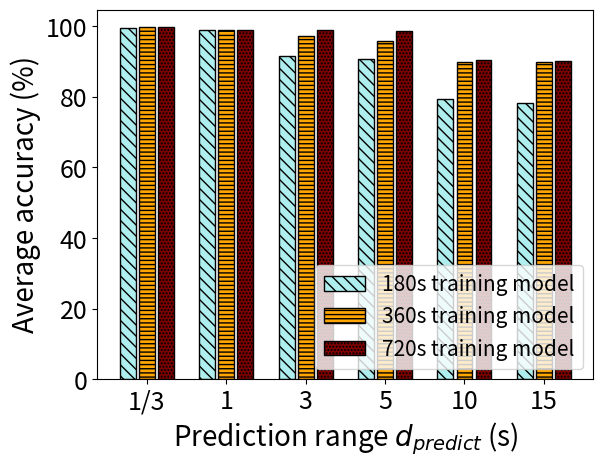

Generate this figure with matplotlib:
import numpy as np
import matplotlib.pyplot as plt
import math

size = 6
x = np.arange(size)

Learn_180 = [99.6, 98.85, 91.55, 90.775, 79.5, 78.35]

Learn_360 = [99.8, 98.85, 97.375, 95.85, 90.025, 90.025]

Person_720 = [99.8, 98.85, 98.85, 98.675, 90.425, 90.225]

total_width, n = 0.8, 3
width = total_width / n
x = x - (total_width - width) / 2

plt.xlabel('Prediction range $d_{predict}$ (s)', fontsize=20)
plt.ylabel('Average accuracy (%)', fontsize=20)
plt.bar(x-0.9*width, Learn_180, color="#AFEEEE", edgecolor="k", hatch="\\\\\\", width=0.75*width, label='180s training model')
plt.bar(x, Learn_360, color="#FFA500", edgecolor="k", hatch="----", width=0.75*width, label='360s training model')
plt.bar(x+0.9*width, Person_720, color="#800000", edgecolor="k", hatch=".....", width=0.75*width, label='720s training model')
plt.xticks(x, ('1/3', 1, 3, 5, 10, 15), fontsize=18)
plt.yticks(fontsize=18)
plt.legend(loc='lower right', fontsize=15)
plt.show()
